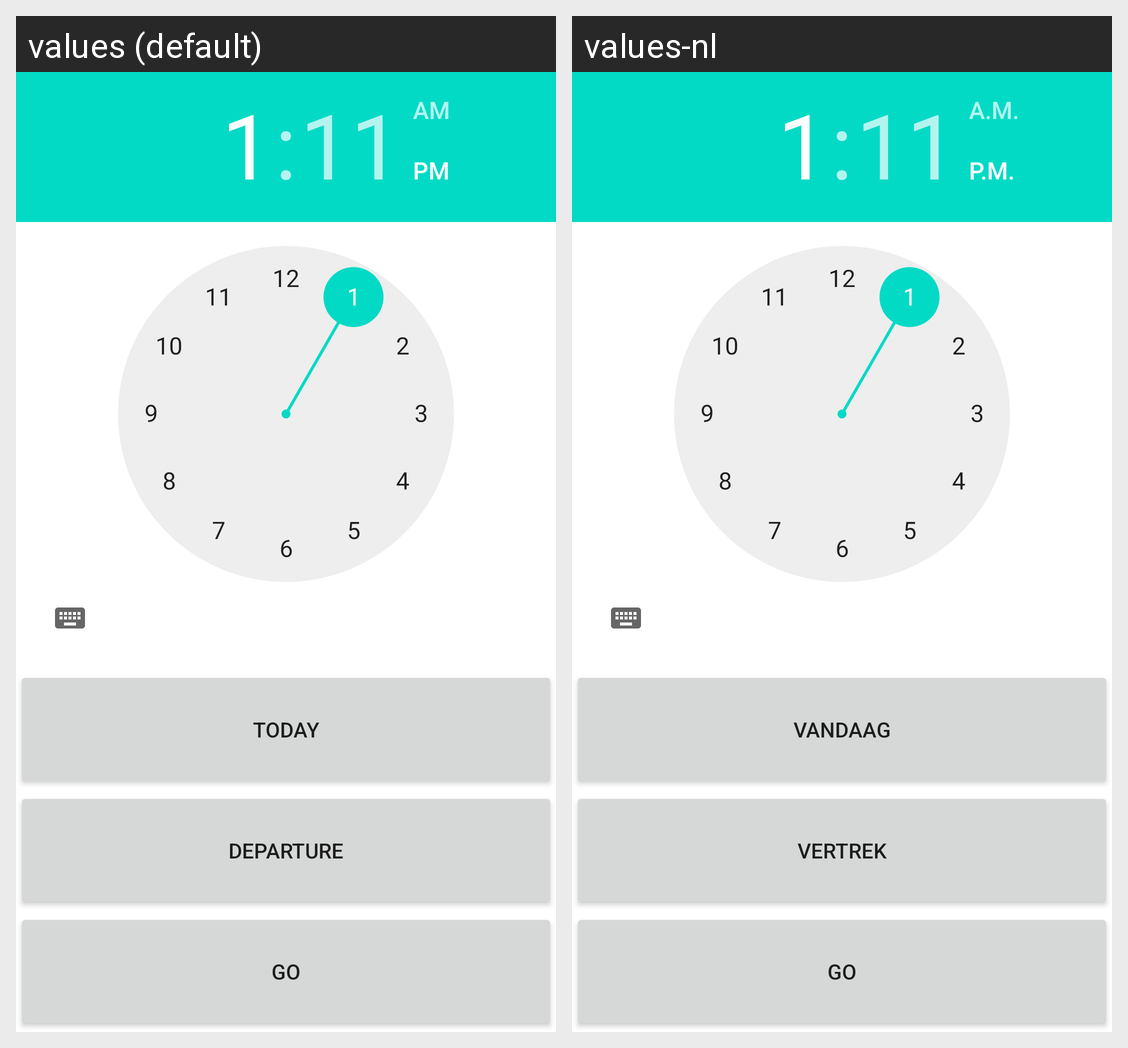

This grid shows one Android layout under two languages. Give, for every string resource on the screen, its name, the default text and each shown locale's text.
Android screen res/layout/date_time_picker.xml rendered under 2 locales, left to right: values (default), values-nl. Device: Nexus 5 (rendered at 1080×1920; each locale shown at half size, 540×960, under a caption strip naming it); theme Theme.MaterialComponents.DayNight.NoActionBar.
Strings drawn on this screen, with the default value and each locale's value (text and hints the layout hard-codes, and strings that could not be matched under every locale, appear in the picture but are not listed):

today
  values: Today
  values-nl: Vandaag

departure
  values: Departure
  values-nl: Vertrek

go
  values: Go
  values-nl: Go
